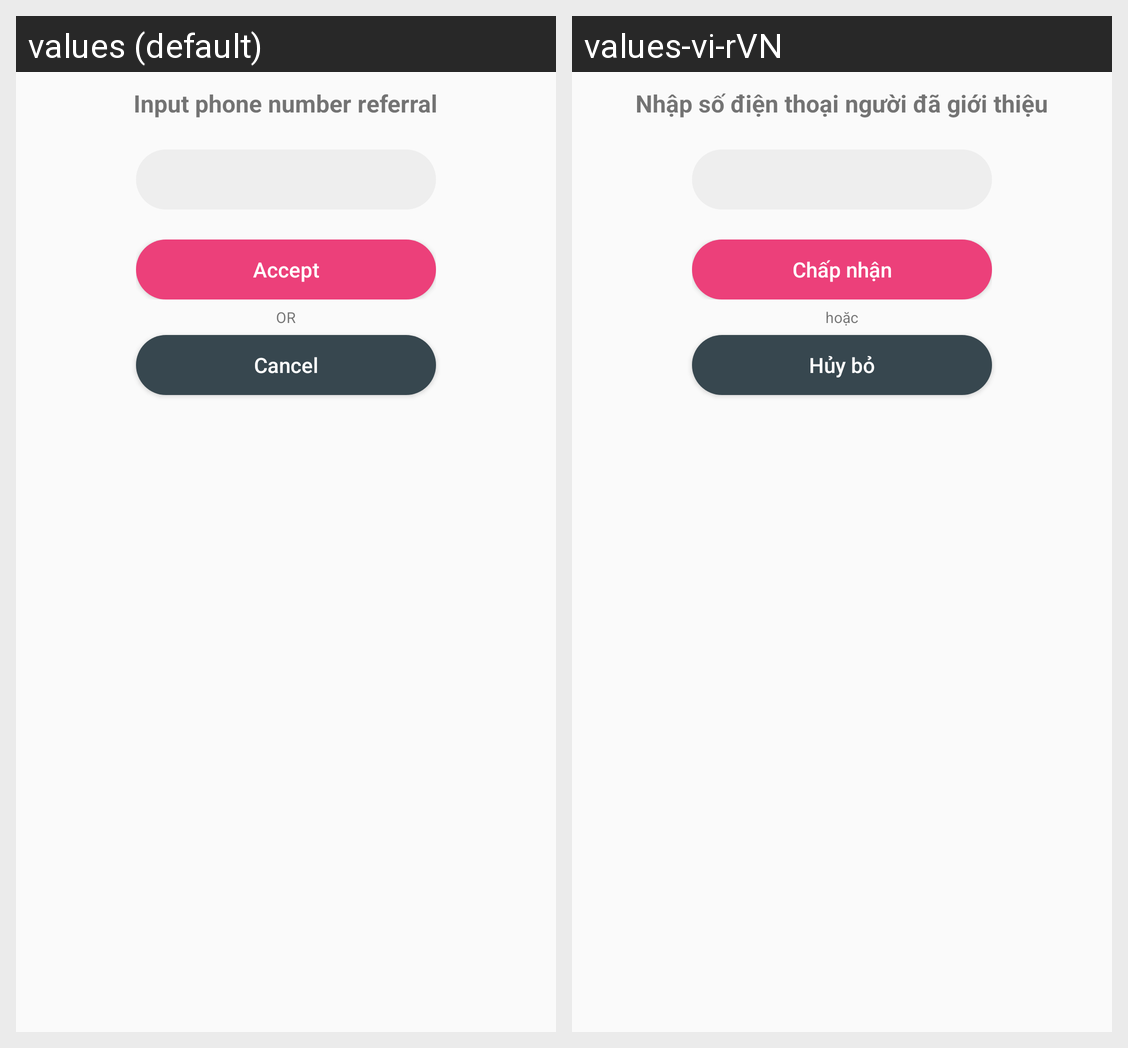

Translations of the strings shown on this Android screen, per locale in the grid:
Android screen res/layout/dialog_phonenumber.xml rendered under 2 locales, left to right: values (default), values-vi-rVN. Device: Nexus 5 (rendered at 1080×1920; each locale shown at half size, 540×960, under a caption strip naming it); theme AppTheme.
Strings drawn on this screen, with the default value and each locale's value (text and hints the layout hard-codes, and strings that could not be matched under every locale, appear in the picture but are not listed):

txt_phonenumber_referral
  values: Input phone number referral
  values-vi-rVN: Nhập số điện thoại người đã giới thiệu

btn_accept
  values: Accept
  values-vi-rVN: Chấp nhận

txt_or
  values: OR
  values-vi-rVN: hoặc

btn_cancel
  values: Cancel
  values-vi-rVN: Hủy bỏ
